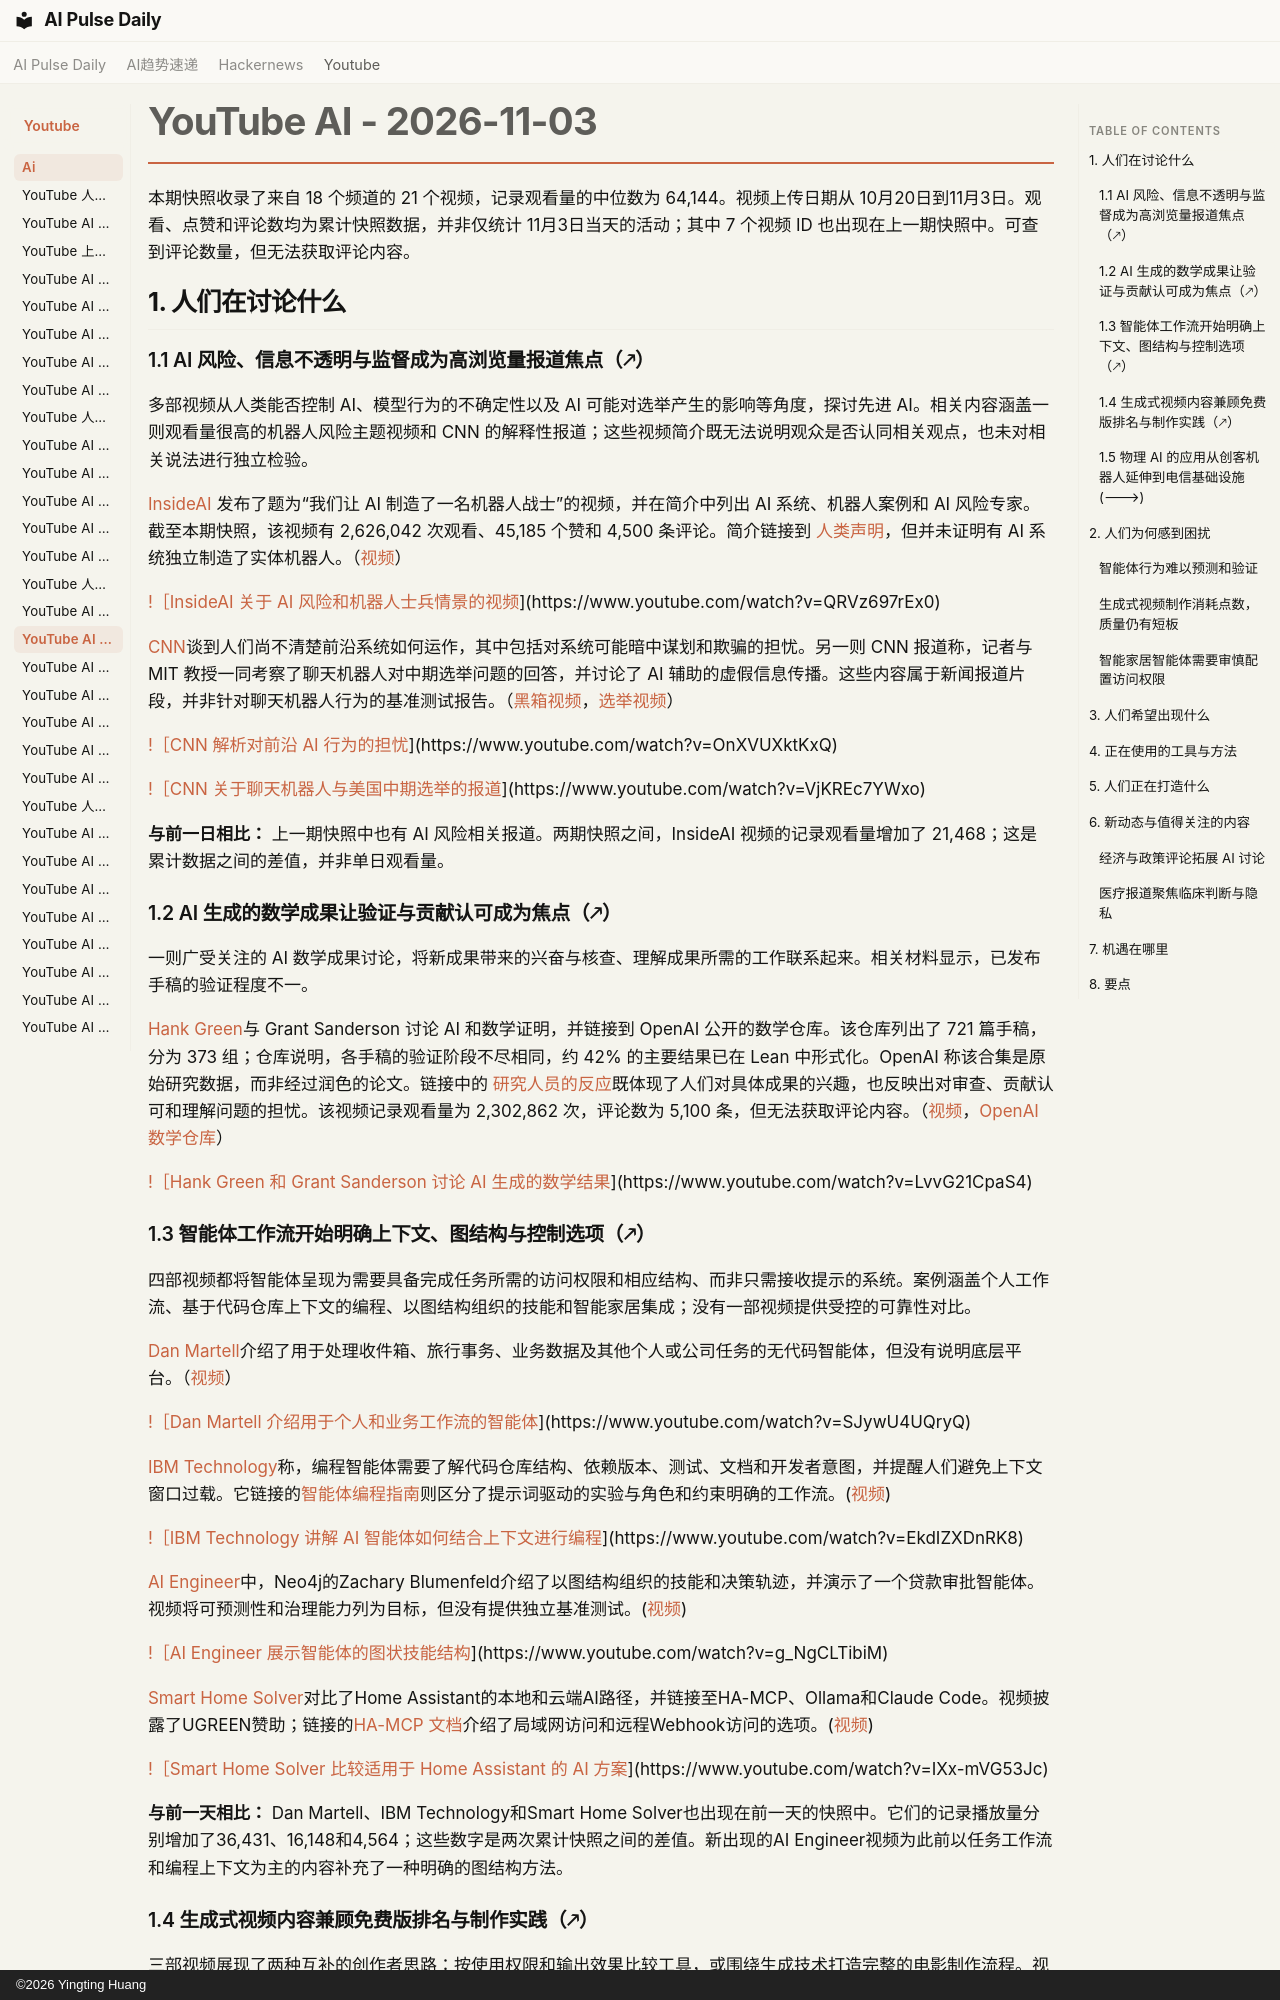

repository: vibewatch/vibewatch.github.io · page: youtube/ai/2026-11-03.zh/index.html · generator: mkdocs · copyright: ©2026 Yingting Huang

# YouTube AI - 2026-11-03

本期快照收录了来自 18 个频道的 21 个视频，记录观看量的中位数为 64,144。视频上传日期从 10月20日到11月3日。观看、点赞和评论数均为累计快照数据，并非仅统计 11月3日当天的活动；其中 7 个视频 ID 也出现在上一期快照中。可查到评论数量，但无法获取评论内容。

## 1. 人们在讨论什么

### 1.1 AI 风险、信息不透明与监督成为高浏览量报道焦点（🡕）

多部视频从人类能否控制 AI、模型行为的不确定性以及 AI 可能对选举产生的影响等角度，探讨先进 AI。相关内容涵盖一则观看量很高的机器人风险主题视频和 CNN 的解释性报道；这些视频简介既无法说明观众是否认同相关观点，也未对相关说法进行独立检验。

[InsideAI](https://www.youtube.com/channel/UC0_M9eztZvetcyLAb5f-o5w) 发布了题为“我们让 AI 制造了一名机器人战士”的视频，并在简介中列出 AI 系统、机器人案例和 AI 风险专家。截至本期快照，该视频有 2,626,042 次观看、45,185 个赞和 4,500 条评论。简介链接到 [人类声明](https://humanstatement.org/)，但并未证明有 AI 系统独立制造了实体机器人。（[视频](https://www.youtube.com/watch?v=QRVz697rEx0)）

[!［InsideAI 关于 AI 风险和机器人士兵情景的视频](https://i.ytimg.com/vi/QRVz697rEx0/maxresdefault.jpg)](https://www.youtube.com/watch?v=QRVz697rEx0)

[CNN](https://www.youtube.com/channel/UCupvZG-5ko_eiXAupbDfxWw)谈到人们尚不清楚前沿系统如何运作，其中包括对系统可能暗中谋划和欺骗的担忧。另一则 CNN 报道称，记者与 MIT 教授一同考察了聊天机器人对中期选举问题的回答，并讨论了 AI 辅助的虚假信息传播。这些内容属于新闻报道片段，并非针对聊天机器人行为的基准测试报告。（[黑箱视频](https://www.youtube.com/watch?v=OnXVUXktKxQ)，[选举视频](https://www.youtube.com/watch?v=VjKREc7YWxo)）

[!［CNN 解析对前沿 AI 行为的担忧](https://i.ytimg.com/vi/OnXVUXktKxQ/maxresdefault.jpg)](https://www.youtube.com/watch?v=OnXVUXktKxQ)

[!［CNN 关于聊天机器人与美国中期选举的报道](https://i.ytimg.com/vi/VjKREc7YWxo/maxresdefault.jpg)](https://www.youtube.com/watch?v=VjKREc7YWxo)

**与前一日相比：** 上一期快照中也有 AI 风险相关报道。两期快照之间，InsideAI 视频的记录观看量增加了 21,468；这是累计数据之间的差值，并非单日观看量。

### 1.2 AI 生成的数学成果让验证与贡献认可成为焦点（🡕）

一则广受关注的 AI 数学成果讨论，将新成果带来的兴奋与核查、理解成果所需的工作联系起来。相关材料显示，已发布手稿的验证程度不一。

[Hank Green](https://www.youtube.com/channel/UCOT2iLov0V7Re7ku_3UBtcQ)与 Grant Sanderson 讨论 AI 和数学证明，并链接到 OpenAI 公开的数学仓库。该仓库列出了 721 篇手稿，分为 373 组；仓库说明，各手稿的验证阶段不尽相同，约 42% 的主要结果已在 Lean 中形式化。OpenAI 称该合集是原始研究数据，而非经过润色的论文。链接中的 [研究人员的反应](https://the-decoder.com/how-much-beauty-have-we-lost-mathematicians-react-with-shock-and-disgust-as-openai-bulldozes-their-field/)既体现了人们对具体成果的兴趣，也反映出对审查、贡献认可和理解问题的担忧。该视频记录观看量为 2,302,862 次，评论数为 5,100 条，但无法获取评论内容。（[视频](https://www.youtube.com/watch?v=LvvG21CpaS4)，[OpenAI 数学仓库](https://github.com/openai/math)）

[!［Hank Green 和 Grant Sanderson 讨论 AI 生成的数学结果](https://i.ytimg.com/vi/LvvG21CpaS4/maxresdefault.jpg)](https://www.youtube.com/watch?v=LvvG21CpaS4)

### 1.3 智能体工作流开始明确上下文、图结构与控制选项（🡕）

四部视频都将智能体呈现为需要具备完成任务所需的访问权限和相应结构、而非只需接收提示的系统。案例涵盖个人工作流、基于代码仓库上下文的编程、以图结构组织的技能和智能家居集成；没有一部视频提供受控的可靠性对比。

[Dan Martell](https://www.youtube.com/channel/UCA-mWX9CvCTVFWRMb9bKc9w)介绍了用于处理收件箱、旅行事务、业务数据及其他个人或公司任务的无代码智能体，但没有说明底层平台。（[视频](https://www.youtube.com/watch?v=SJywU4UQryQ)）

[!［Dan Martell 介绍用于个人和业务工作流的智能体](https://i.ytimg.com/vi/SJywU4UQryQ/maxresdefault.jpg)](https://www.youtube.com/watch?v=SJywU4UQryQ)

[IBM Technology](https://www.youtube.com/channel/UCKWaEZ-_VweaEx1j62do_vQ)称，编程智能体需要了解代码仓库结构、依赖版本、测试、文档和开发者意图，并提醒人们避免上下文窗口过载。它链接的[智能体编程指南](https://www.ibm.com/think/topics/agentic-coding)则区分了提示词驱动的实验与角色和约束明确的工作流。([视频](https://www.youtube.com/watch?v=EkdIZXDnRK8))

[!［IBM Technology 讲解 AI 智能体如何结合上下文进行编程](https://i.ytimg.com/vi/EkdIZXDnRK8/maxresdefault.jpg)](https://www.youtube.com/watch?v=EkdIZXDnRK8)

[AI Engineer](https://www.youtube.com/channel/UCLKPca3kwwd-B59HNr-_lvA)中，Neo4j的Zachary Blumenfeld介绍了以图结构组织的技能和决策轨迹，并演示了一个贷款审批智能体。视频将可预测性和治理能力列为目标，但没有提供独立基准测试。([视频](https://www.youtube.com/watch?v=g_NgCLTibiM))

[!［AI Engineer 展示智能体的图状技能结构](https://i.ytimg.com/vi/g_NgCLTibiM/maxresdefault.jpg)](https://www.youtube.com/watch?v=g_NgCLTibiM)

[Smart Home Solver](https://www.youtube.com/channel/UCwOBG77Tm8cE24FPxHb_abw)对比了Home Assistant的本地和云端AI路径，并链接至HA-MCP、Ollama和Claude Code。视频披露了UGREEN赞助；链接的[HA-MCP 文档](https://github.com/homeassistant-ai/ha-mcp)介绍了局域网访问和远程Webhook访问的选项。([视频](https://www.youtube.com/watch?v=IXx-mVG53Jc))

[!［Smart Home Solver 比较适用于 Home Assistant 的 AI 方案](https://i.ytimg.com/vi/IXx-mVG53Jc/maxresdefault.jpg)](https://www.youtube.com/watch?v=IXx-mVG53Jc)

**与前一天相比：** Dan Martell、IBM Technology和Smart Home Solver也出现在前一天的快照中。它们的记录播放量分别增加了36,431、16,148和4,564；这些数字是两次累计快照之间的差值。新出现的AI Engineer视频为此前以任务工作流和编程上下文为主的内容补充了一种明确的图结构方法。
